The GitHub repository AishaAlaagib/ICLR_Workshop_Challenge_1_CGIAR_Computer_Vision_for_Crop_Disease contains a labelled image folder "ICLR_Workshop_Challenge_1_CGIAR_Computer_Vision_for_Crop_Disease" with 2 categories: healthy wheat, leaf rust. Examples follow, each with its label.

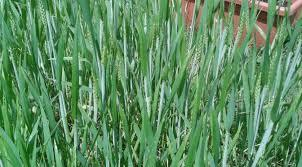
Label: healthy wheat

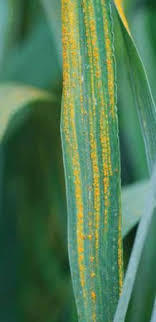
Label: leaf rust

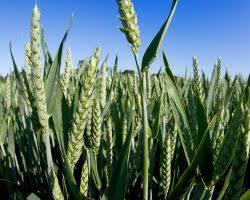
Label: healthy wheat

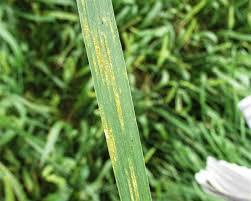
Label: leaf rust

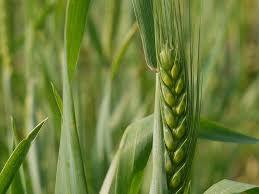
Label: healthy wheat

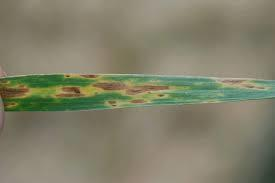
Label: leaf rust
